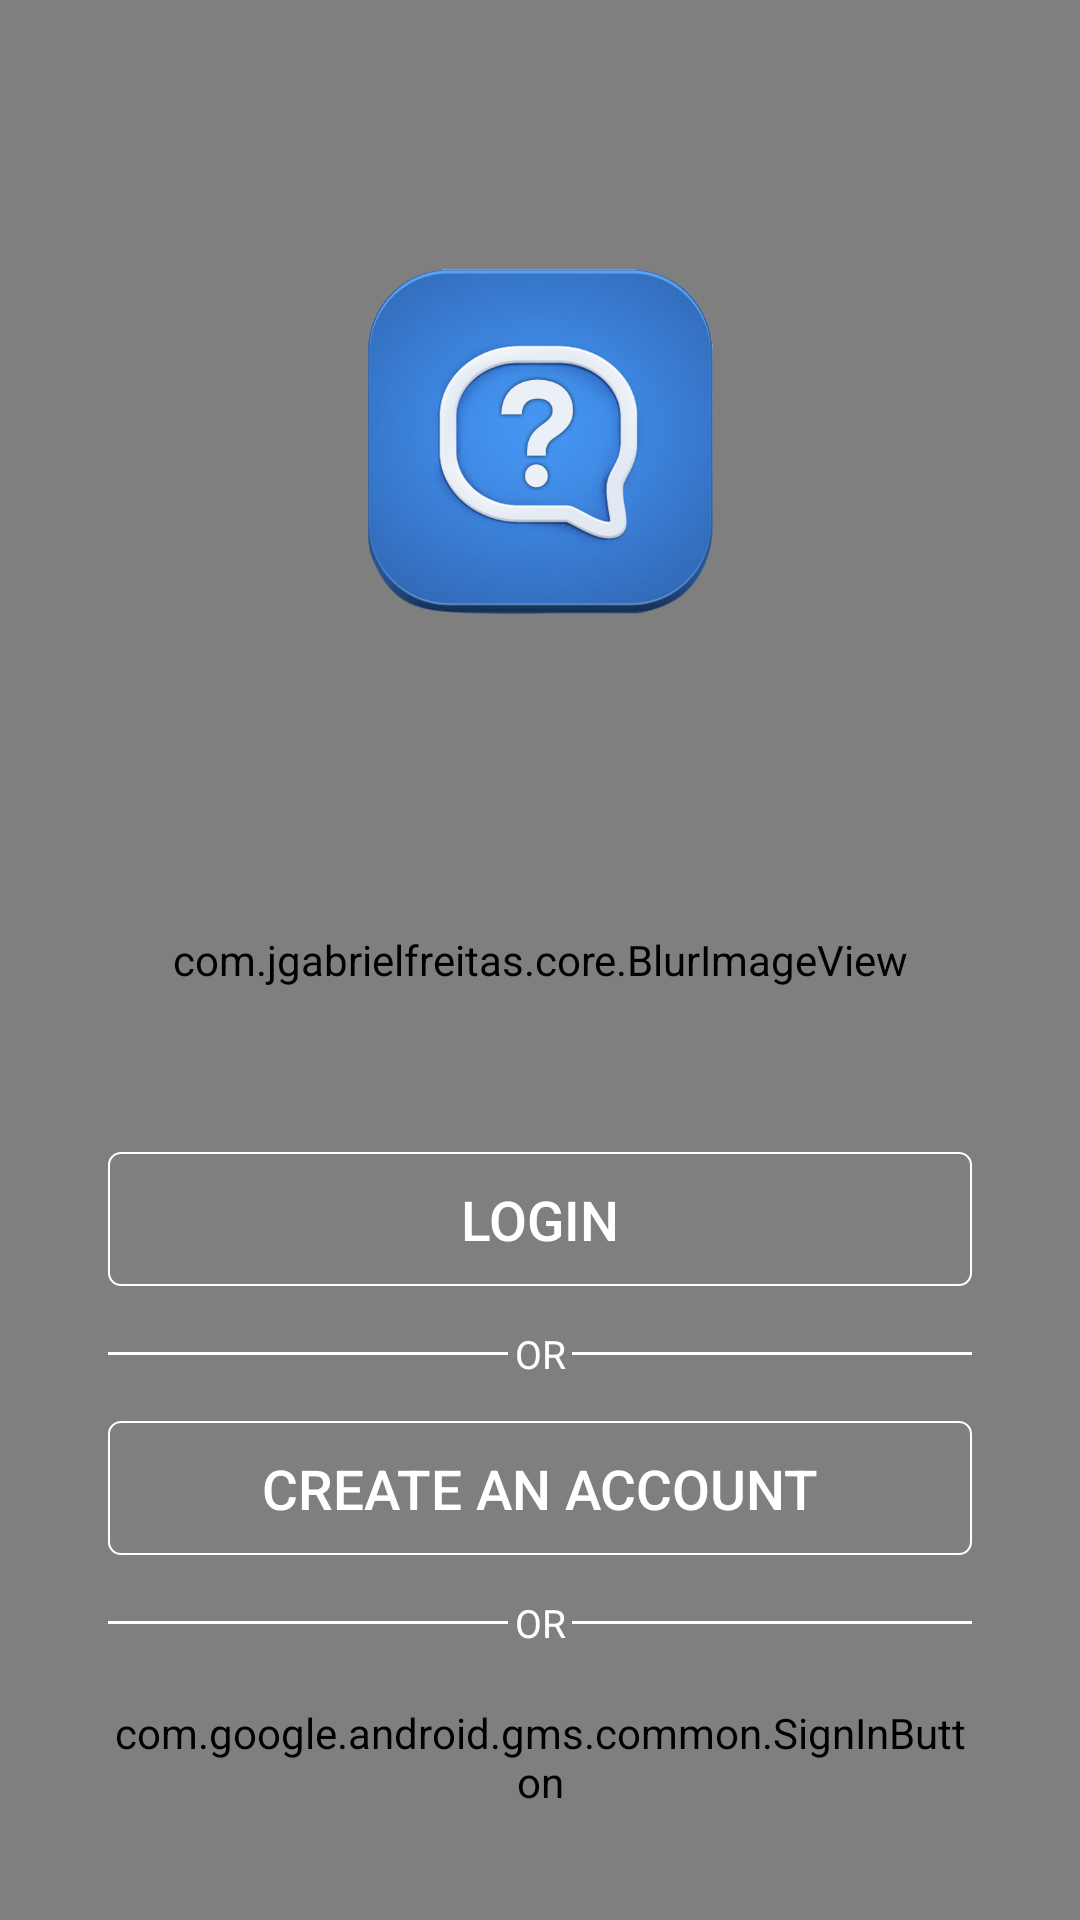

Write the Android layout XML for this screen, with the resource values it uses.
<!-- AndroidManifest.xml: application theme AppTheme -->
<!-- res/layout/activity_welcome.xml -->
<?xml version="1.0" encoding="utf-8"?>
<androidx.constraintlayout.widget.ConstraintLayout xmlns:android="http://schemas.android.com/apk/res/android"
    xmlns:app="http://schemas.android.com/apk/res-auto"
    xmlns:tools="http://schemas.android.com/tools"
    android:layout_width="match_parent"
    android:layout_height="match_parent"
    tools:context=".WelcomeActivity">

    <com.jgabrielfreitas.core.BlurImageView
        android:id="@+id/blurImage"
        android:layout_width="match_parent"
        android:layout_height="match_parent"
        android:scaleType="fitXY"
        android:src="@drawable/welcome_back" />

    <ImageView
        android:id="@+id/imageView2"
        android:layout_width="0dp"
        android:layout_height="0dp"
        android:src="@drawable/app_icon"
        app:layout_constraintBottom_toTopOf="@+id/guideline33"
        app:layout_constraintEnd_toStartOf="@+id/guideline15"
        app:layout_constraintStart_toStartOf="@+id/guideline16"
        app:layout_constraintTop_toTopOf="@+id/guideline32" />


    <androidx.appcompat.widget.AppCompatButton
        android:id="@+id/signinBtn"
        android:layout_width="0dp"
        android:layout_height="0dp"
        android:background="@drawable/clicked_btn_layout"
        android:maxLines="1"
        android:padding="10dp"
        android:text="@string/Sign_in"
        android:textAllCaps="false"
        android:textColor="#FFFFFF"
        app:autoSizeTextType="uniform"
        app:layout_constraintBottom_toTopOf="@+id/guideline36"
        app:layout_constraintEnd_toStartOf="@+id/guideline15"
        app:layout_constraintStart_toStartOf="@+id/guideline16"
        app:layout_constraintTop_toTopOf="@+id/guideline5" />


    <androidx.appcompat.widget.AppCompatButton

        android:id="@+id/signupBtn"
        android:layout_width="0dp"
        android:layout_height="0dp"
        android:background="@drawable/clicked_btn_layout"
        android:maxLines="1"
        android:padding="10dp"
        android:text="@string/createAccount"
        android:textAllCaps="false"
        android:textColor="#FFFFFF"
        app:autoSizeTextType="uniform"
        app:layout_constraintBottom_toTopOf="@+id/guideline38"
        app:layout_constraintEnd_toStartOf="@+id/guideline15"
        app:layout_constraintStart_toStartOf="@+id/guideline16"
        app:layout_constraintTop_toTopOf="@+id/guideline7" />

    <androidx.constraintlayout.widget.Guideline
        android:id="@+id/guideline5"
        android:layout_width="wrap_content"
        android:layout_height="wrap_content"
        android:orientation="horizontal"
        app:layout_constraintGuide_percent="0.6" />


    <androidx.constraintlayout.widget.Guideline
        android:id="@+id/guideline36"
        android:layout_width="wrap_content"
        android:layout_height="wrap_content"
        android:orientation="horizontal"
        app:layout_constraintGuide_percent="0.67" />

    <androidx.constraintlayout.widget.Guideline
        android:id="@+id/guideline32"
        android:layout_width="wrap_content"
        android:layout_height="wrap_content"
        android:orientation="horizontal"
        app:layout_constraintGuide_percent="0.14" />

    <androidx.constraintlayout.widget.Guideline
        android:id="@+id/guideline33"
        android:layout_width="wrap_content"
        android:layout_height="wrap_content"
        android:orientation="horizontal"
        app:layout_constraintGuide_percent="0.32" />

    <androidx.constraintlayout.widget.Guideline
        android:id="@+id/guideline7"
        android:layout_width="wrap_content"
        android:layout_height="wrap_content"
        android:orientation="horizontal"
        app:layout_constraintGuide_percent="0.74" />

    <androidx.constraintlayout.widget.Guideline
        android:id="@+id/guideline38"
        android:layout_width="wrap_content"
        android:layout_height="wrap_content"
        android:orientation="horizontal"
        app:layout_constraintGuide_percent="0.81" />

    <androidx.constraintlayout.widget.Guideline
        android:id="@+id/guideline168"
        android:layout_width="wrap_content"
        android:layout_height="wrap_content"
        android:orientation="horizontal"
        app:layout_constraintGuide_percent="0.88" />

    <androidx.constraintlayout.widget.Guideline
        android:id="@+id/guideline156"
        android:layout_width="wrap_content"
        android:layout_height="wrap_content"
        android:orientation="horizontal"
        app:layout_constraintGuide_percent="0.95" />

    <androidx.constraintlayout.widget.Guideline
        android:id="@+id/guideline15"
        android:layout_width="wrap_content"
        android:layout_height="wrap_content"
        android:orientation="vertical"
        app:layout_constraintGuide_percent="0.9" />

    <androidx.constraintlayout.widget.Guideline
        android:id="@+id/guideline16"
        android:layout_width="wrap_content"
        android:layout_height="wrap_content"
        android:orientation="vertical"
        app:layout_constraintGuide_percent="0.1" />

    <androidx.constraintlayout.widget.Guideline
        android:id="@+id/guideline72"
        android:layout_width="wrap_content"
        android:layout_height="wrap_content"
        android:orientation="vertical"
        app:layout_constraintGuide_percent="0.47" />

    <androidx.constraintlayout.widget.Guideline
        android:id="@+id/guideline73"
        android:layout_width="wrap_content"
        android:layout_height="wrap_content"
        android:orientation="vertical"
        app:layout_constraintGuide_percent="0.53" />

    <View
        android:layout_width="0dp"
        android:layout_height="1dp"
        android:background="#FFFFFF"
        app:layout_constraintBottom_toTopOf="@+id/guideline7"
        app:layout_constraintEnd_toStartOf="@+id/guideline72"
        app:layout_constraintStart_toStartOf="@+id/guideline16"
        app:layout_constraintTop_toTopOf="@+id/guideline36" />

    <View
        android:id="@+id/view3"
        android:layout_width="0dp"
        android:layout_height="1dp"
        android:background="#FFFFFF"
        app:layout_constraintBottom_toTopOf="@+id/guideline7"
        app:layout_constraintEnd_toStartOf="@+id/guideline15"
        app:layout_constraintStart_toStartOf="@+id/guideline73"
        app:layout_constraintTop_toTopOf="@+id/guideline36" />

    <View
        android:id="@+id/view2"
        android:layout_width="0dp"
        android:layout_height="1dp"
        android:background="#FFFFFF"
        app:layout_constraintBottom_toTopOf="@+id/guideline168"
        app:layout_constraintEnd_toStartOf="@+id/guideline15"
        app:layout_constraintStart_toStartOf="@+id/guideline73"
        app:layout_constraintTop_toTopOf="@+id/guideline38" />

    <View
        android:id="@+id/view4"
        android:layout_width="0dp"
        android:layout_height="1dp"
        android:background="#FFFFFF"
        app:layout_constraintBottom_toTopOf="@+id/guideline168"
        app:layout_constraintEnd_toStartOf="@+id/guideline72"
        app:layout_constraintStart_toStartOf="@+id/guideline16"
        app:layout_constraintTop_toTopOf="@+id/guideline38" />

    <androidx.appcompat.widget.AppCompatTextView
        android:layout_width="0dp"
        android:layout_height="0dp"
        android:gravity="center"
        android:lines="1"
        android:padding="2dp"
        android:text="OR"
        android:textColor="#FFFFFF"
        app:autoSizeTextType="uniform"
        app:layout_constraintBottom_toTopOf="@+id/signupBtn"
        app:layout_constraintEnd_toStartOf="@+id/guideline73"
        app:layout_constraintStart_toStartOf="@+id/guideline72"
        app:layout_constraintTop_toBottomOf="@+id/signinBtn" />

    <androidx.appcompat.widget.AppCompatTextView
        android:id="@+id/appCompatTextView4"
        android:layout_width="0dp"
        android:layout_height="0dp"
        android:gravity="center"
        android:padding="2dp"
        android:lines="1"
        android:text="OR"
        android:textColor="#FFFFFF"
        app:autoSizeTextType="uniform"
        app:layout_constraintBottom_toTopOf="@+id/guideline168"
        app:layout_constraintEnd_toStartOf="@+id/guideline73"
        app:layout_constraintStart_toStartOf="@+id/guideline72"
        app:layout_constraintTop_toBottomOf="@+id/signupBtn" />

    <androidx.constraintlayout.widget.Guideline
        android:id="@+id/guideline2"
        android:layout_width="wrap_content"
        android:layout_height="wrap_content"
        android:orientation="vertical"
        app:layout_constraintGuide_percent="0.05" />


    <androidx.constraintlayout.widget.Guideline
        android:id="@+id/guideline"
        android:layout_width="wrap_content"
        android:layout_height="wrap_content"
        android:orientation="vertical"
        app:layout_constraintGuide_percent="0.95" />


    <com.google.android.gms.common.SignInButton
        android:id="@+id/googleSigninButton"
        android:layout_width="0dp"
        android:layout_height="0dp"
        app:layout_constraintBottom_toTopOf="@+id/guideline156"
        app:layout_constraintEnd_toStartOf="@+id/guideline15"
        app:layout_constraintStart_toStartOf="@+id/guideline16"
        app:layout_constraintTop_toTopOf="@+id/guideline168" />

</androidx.constraintlayout.widget.ConstraintLayout>
<!-- resources referenced by this layout -->
<resources>
  <!-- drawable app_icon: webp bitmap (drawable, 199362 bytes) -->
  <!-- drawable clicked_btn_layout (drawable) -->
  <?xml version="1.0" encoding="utf-8"?>
  <shape xmlns:android="http://schemas.android.com/apk/res/android">
      <corners android:radius="4dp" />
      <padding
          android:bottom="5dp"
          android:left="5dp"
          android:right="5dp"
          android:top="5dp" />
      <solid android:color="#00FFFFFF" />
      <stroke
          android:width="0.8dp"
          android:color="#FFFFFF" />
  </shape>
  <!-- drawable welcome_back: webp bitmap (drawable, 205398 bytes) -->
  <string name="Sign_in">LOGIN</string>
  <string name="createAccount">CREATE AN ACCOUNT</string>
  <style name="AppTheme" parent="Theme.MaterialComponents.Light.NoActionBar">
          
          <item name="colorPrimary">@color/colorPrimary</item>
          <item name="colorPrimaryDark">@color/colorPrimaryDark</item>
          <item name="colorAccent">@color/colorAccent</item>
          <item name="colorControlNormal">#c5c5c5</item>
  
      </style>
  <color name="colorPrimary">#893EF9</color>
  <color name="colorPrimaryDark">#4F2D81</color>
  <color name="colorAccent">#893EF9</color>
</resources>
